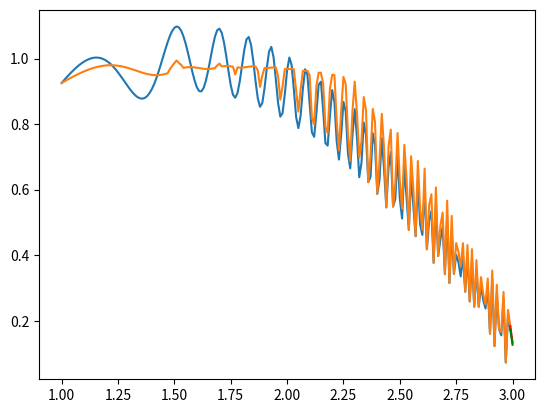

The matplotlib source for this figure: (Note: this script raises an exception after producing the figure.)

import os
import pandas as pd
import math
import numpy
import matplotlib.pyplot as plt

cwd = os.getcwd()
cwd

directory = "/Users/<user>/PycharmProjects/pythonProject/program_2/hw5/p.xlsx"

start = 1
finish = 3
count = 0.01


def exel(wereis, x, y):
    df = pd.DataFrame({"x": x, "y": y})
    df.to_excel(wereis)


def function_sin(start, finish, count):
    x = numpy.arange(start, finish, count)
    y = []
    for i in x:
        y.append(math.sin(i) + 0.1 * math.sin(i ** 5))
    return [x, y]


def smoothing(arr, k):
    res = []
    m = []
    for i in range(len(arr)):
        if i == 0:
            res.append(arr[i])
        else:
            window = arr[:i + 1]
            f = False
            while math.fabs((arr[i] - (sum(window) / len(window))) / arr[i]) > k:
                f = True
                if len(window) > 1:
                    window.pop(0)
                else:
                    break
            if f:
                m.append(len(window))
            res.append(sum(window) / len(window))
    return res


def mnk(x_dots, y_dots):
    n = len(x_dots)
    sum_x = sum(x_dots)
    sum_y = sum(y_dots)
    sum_xy = 0
    sum_x2 = 0
    for i in range(n):
        sum_xy += x_dots[i] * y_dots[i]
        sum_x2 += x_dots[i] ** 2
    a = (n * sum_xy - sum_y * sum_x) / (n * sum_x2 - sum_x ** 2)
    b = (sum_y - a * sum_x) / n
    return [a, b]


def line(x_1, y_1, x_2, y_2):
    k = (y_1 - y_2) / (x_1 - x_2)
    b = y_2 - k * x_2
    return [k, b]


x, y = function_sin(start, finish, count)
plt.plot(x, y)
y1 = smoothing(y, 0.1)
a, b = line(x[-2], y[-2], x[-1], y[-1])
x = list(x)
plt.plot(x, y1)
print("jhfg")
x.append(x[-1] + count)
y.append(x[-1] * a + b)
a, b = line(x[-3], y1[-2], x[-2], y1[-1])
y1.append(x[-1] * a + b)
plt.plot(x[-2:], y1[-2:], c="r")
plt.plot(x[-2:], y[-2:], c="g")
exel(directory, x, y)
plt.show()
